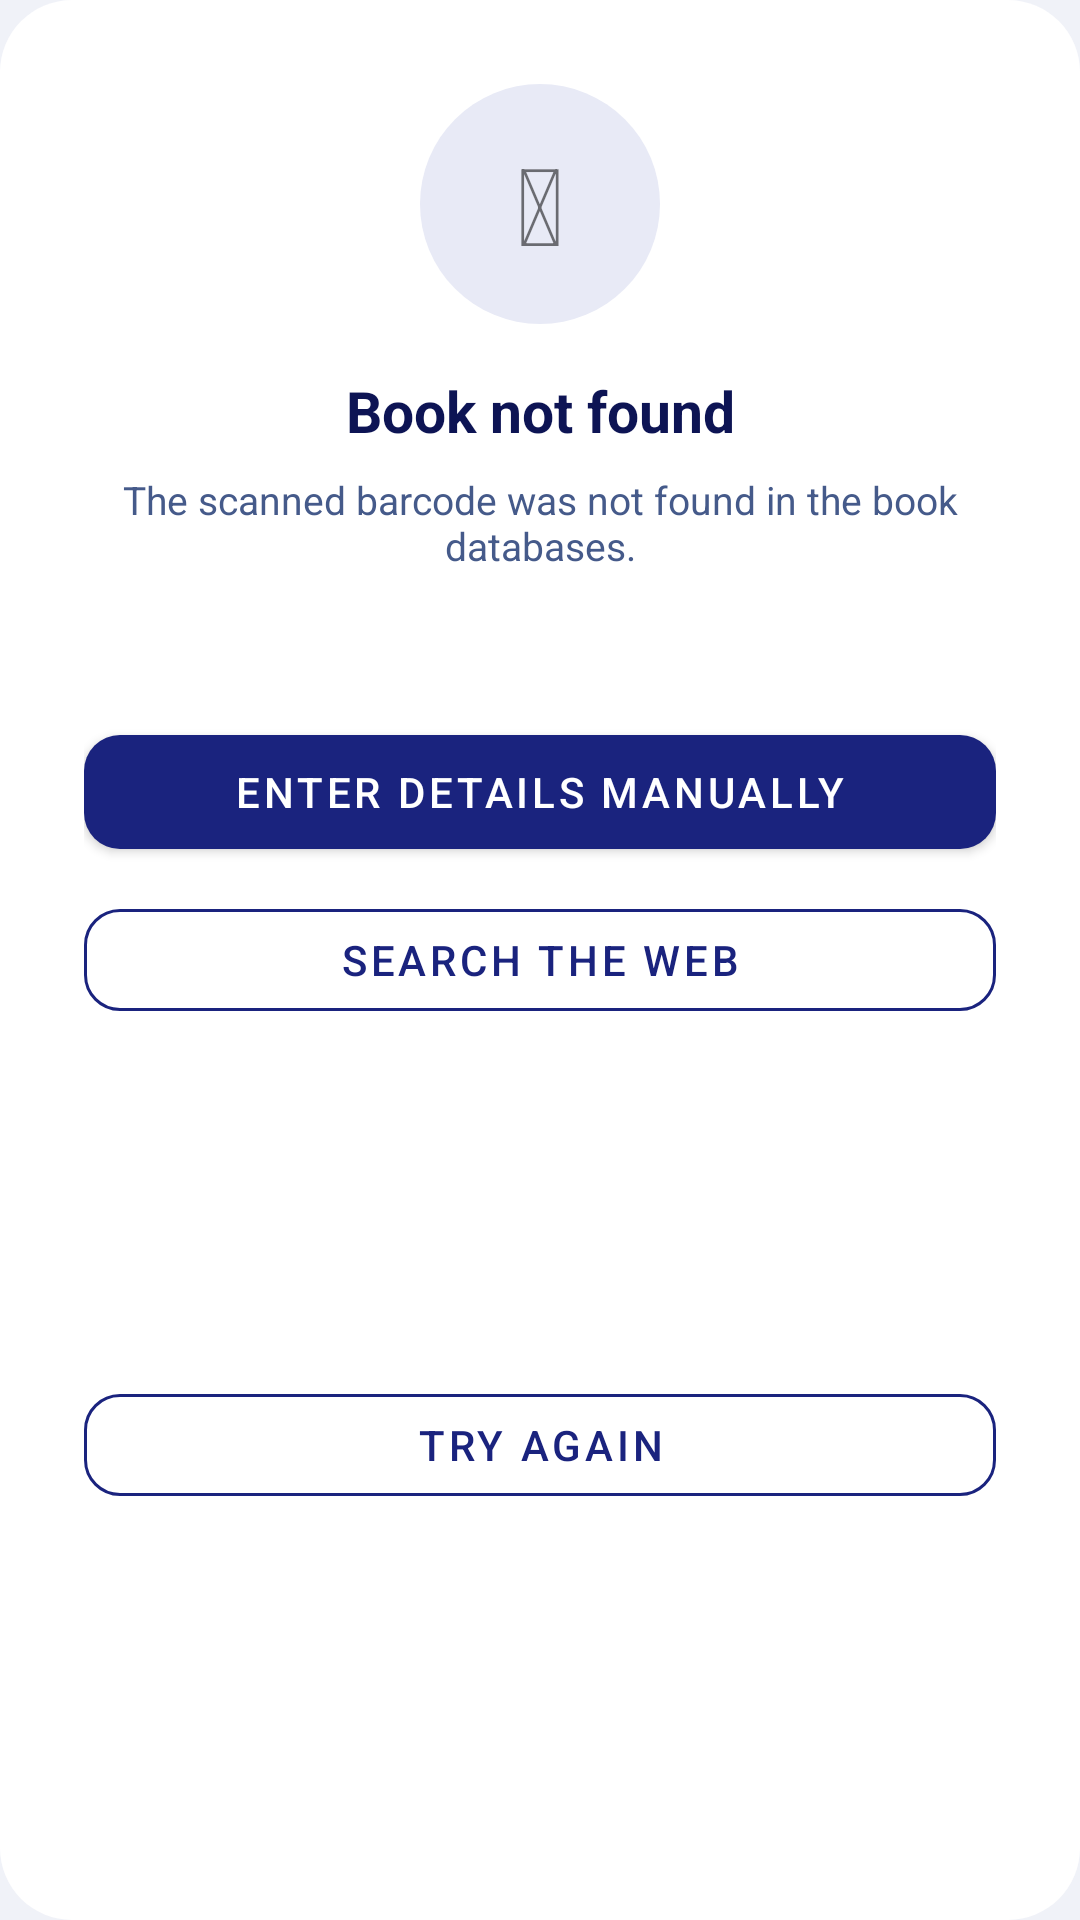

Write the Android layout XML for this screen, with the resource values it uses.
<!-- AndroidManifest.xml: application theme Theme.PersonalLibrary -->
<!-- res/layout/dialog_scan_not_found.xml -->
<?xml version="1.0" encoding="utf-8"?>
<androidx.constraintlayout.widget.ConstraintLayout xmlns:android="http://schemas.android.com/apk/res/android"
    xmlns:app="http://schemas.android.com/apk/res-auto"
    android:layout_width="match_parent"
    android:layout_height="wrap_content"
    android:background="@drawable/bg_dialog_card"
    android:padding="28dp">

    <TextView
        android:id="@+id/tv_icon"
        android:layout_width="80dp"
        android:layout_height="80dp"
        android:background="@drawable/bg_empty_circle"
        android:gravity="center"
        android:text="&#x1F50D;"
        android:textSize="36sp"
        app:layout_constraintEnd_toEndOf="parent"
        app:layout_constraintStart_toStartOf="parent"
        app:layout_constraintTop_toTopOf="parent" />

    
    <TextView
        android:id="@+id/tv_title"
        android:layout_width="0dp"
        android:layout_height="wrap_content"
        android:layout_marginTop="16dp"
        android:gravity="center"
        android:text="@string/dlg_not_found_title"
        android:textColor="@color/text_primary"
        android:textSize="19sp"
        android:textStyle="bold"
        app:layout_constraintEnd_toEndOf="parent"
        app:layout_constraintStart_toStartOf="parent"
        app:layout_constraintTop_toBottomOf="@id/tv_icon" />

    <TextView
        android:id="@+id/tv_message"
        android:layout_width="0dp"
        android:layout_height="wrap_content"
        android:layout_marginTop="8dp"
        android:gravity="center"
        android:text="@string/dlg_not_found_message"
        android:textColor="@color/text_secondary"
        android:textSize="13sp"
        app:layout_constraintEnd_toEndOf="parent"
        app:layout_constraintStart_toStartOf="parent"
        app:layout_constraintTop_toBottomOf="@id/tv_title" />

    <TextView
        android:id="@+id/tv_scanned_isbn"
        android:layout_width="0dp"
        android:layout_height="wrap_content"
        android:layout_marginTop="8dp"
        android:fontFamily="monospace"
        android:gravity="center"
        android:textColor="@color/text_hint"
        android:textSize="12sp"
        app:layout_constraintEnd_toEndOf="parent"
        app:layout_constraintStart_toStartOf="parent"
        app:layout_constraintTop_toBottomOf="@id/tv_message" />

    <com.google.android.material.button.MaterialButton
        android:id="@+id/btn_manual_add"
        android:layout_width="0dp"
        android:layout_height="50dp"
        android:layout_marginTop="24dp"
        android:text="@string/enter_data_manually"
        android:textSize="14sp"
        app:backgroundTint="@color/primary"
        app:cornerRadius="12dp"
        app:layout_constraintEnd_toEndOf="parent"
        app:layout_constraintStart_toStartOf="parent"
        app:layout_constraintTop_toBottomOf="@id/tv_scanned_isbn" />

    
    <com.google.android.material.button.MaterialButton
        android:id="@+id/btn_search_web"
        style="@style/Widget.App.Button.Outlined"
        android:layout_width="0dp"
        android:layout_height="46dp"
        android:layout_marginTop="8dp"
        android:text="@string/search_on_web"
        app:cornerRadius="12dp"
        app:layout_constraintEnd_toEndOf="parent"
        app:layout_constraintStart_toStartOf="parent"
        app:layout_constraintTop_toBottomOf="@id/btn_manual_add" />

    <com.google.android.material.button.MaterialButton
        android:id="@+id/btn_close"
        style="@style/Widget.App.Button.Outlined"
        android:layout_width="0dp"
        android:layout_height="46dp"
        android:layout_marginTop="8dp"
        android:text="@string/retry"
        app:cornerRadius="12dp"
        app:layout_constraintBottom_toBottomOf="parent"
        app:layout_constraintEnd_toEndOf="parent"
        app:layout_constraintStart_toStartOf="parent"
        app:layout_constraintTop_toBottomOf="@id/btn_search_web" />
</androidx.constraintlayout.widget.ConstraintLayout>
<!-- resources referenced by this layout -->
<resources>
  <color name="primary">#1A237E</color>
  <color name="text_hint">#9FA8DA</color>
  <color name="text_primary">#0D1454</color>
  <color name="text_secondary">#455A8A</color>
  <!-- drawable bg_dialog_card (drawable) -->
  <?xml version="1.0" encoding="utf-8"?>
  <shape xmlns:android="http://schemas.android.com/apk/res/android" android:shape="rectangle"><corners android:radius="24dp"/><solid android:color="@color/surface"/></shape>
  <!-- drawable bg_empty_circle (drawable) -->
  <?xml version="1.0" encoding="utf-8"?>
  <shape xmlns:android="http://schemas.android.com/apk/res/android" android:shape="oval"><solid android:color="@color/primary_light"/></shape>
  <string name="dlg_not_found_message">The scanned barcode was not found in the book databases.</string>
  <string name="dlg_not_found_title">Book not found</string>
  <string name="enter_data_manually">Enter details manually</string>
  <string name="retry">Try again</string>
  <string name="search_on_web">Search the web</string>
  <style name="Widget.App.Button.Outlined" parent="Widget.MaterialComponents.Button.OutlinedButton">
          <item name="cornerRadius">12dp</item>
          <item name="strokeColor">@color/primary</item>
          <item name="android:textColor">@color/primary</item>
      </style>
  <style name="Theme.PersonalLibrary" parent="Theme.MaterialComponents.Light.NoActionBar">
          <item name="colorPrimary">@color/primary</item>
          <item name="colorPrimaryDark">@color/primary_dark</item>
          <item name="colorAccent">@color/accent</item>
          <item name="android:windowBackground">@color/background</item>
          <item name="android:statusBarColor">@color/background</item>
          <item name="android:navigationBarColor">@color/surface</item>
          <item name="android:windowLightStatusBar">true</item>
          <item name="android:windowLightNavigationBar" tools:targetApi="o_mr1">true</item>
      </style>
  <color name="surface">#FFFFFF</color>
  <color name="primary_light">#E8EAF6</color>
  <color name="primary_dark">#0D1454</color>
  <color name="accent">#FFB300</color>
  <color name="background">#F0F2F8</color>
</resources>
